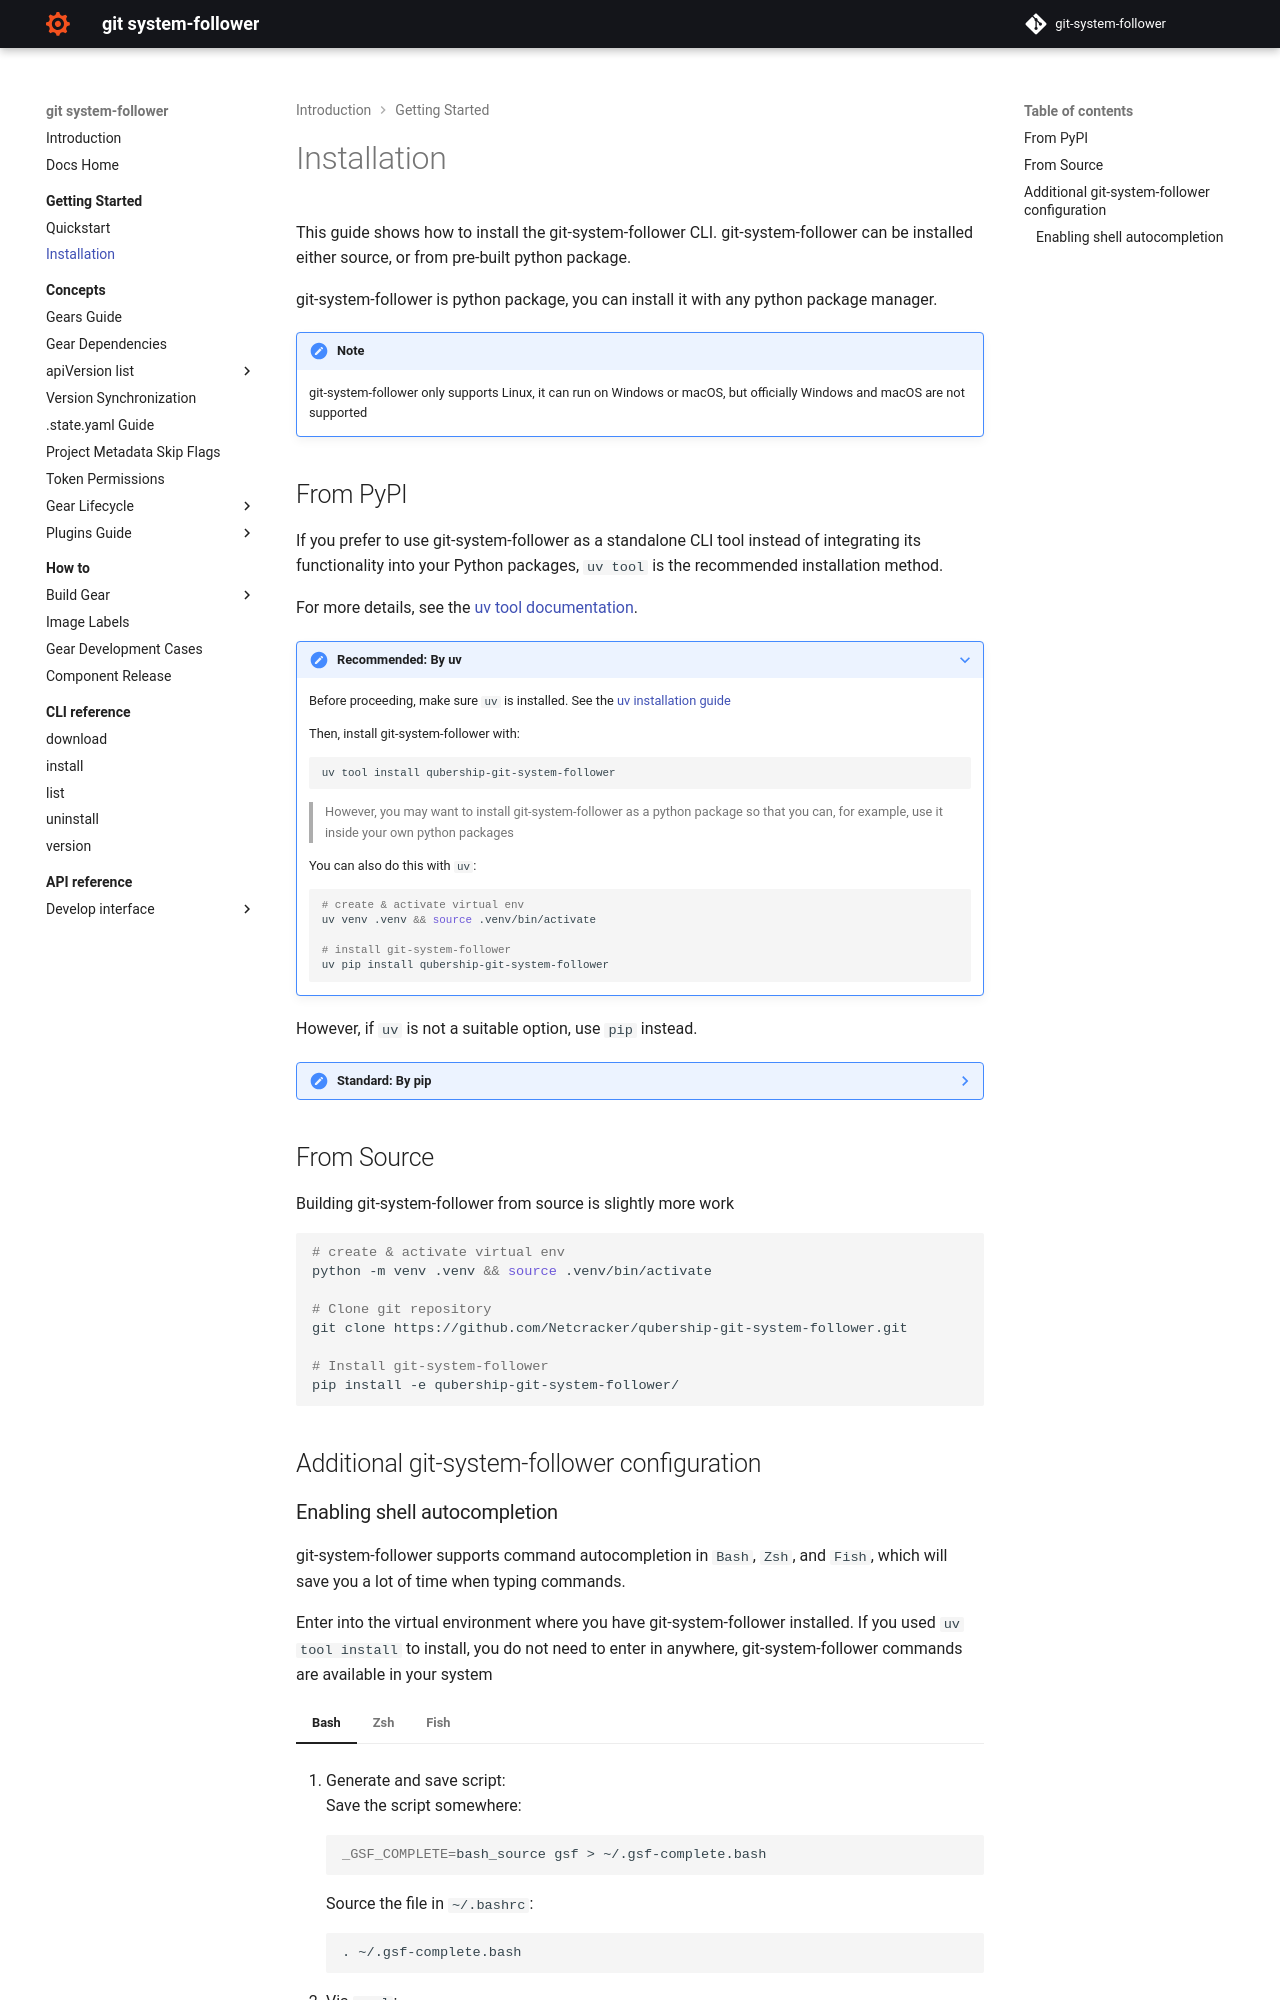

repository: Netcracker/qubership-git-system-follower · page: v0.6.27/getting_started/installation/index.html · generator: mkdocs

# Installation
This guide shows how to install the git-system-follower CLI. git-system-follower can be installed either source, or from pre-built python package.

git-system-follower is python package, you can install it with any python package manager.

!!! note
    git-system-follower only supports Linux, it can run on Windows or macOS, but officially Windows and macOS are not supported

## From PyPI
If you prefer to use git-system-follower as a standalone CLI tool instead of integrating its functionality into your Python packages, `uv tool` is the recommended installation method.

For more details, see the [uv tool documentation](https://docs.astral.sh/uv/concepts/tools/).

???+ note "Recommended: By uv"
    
    Before proceeding, make sure `uv` is installed. See the [uv installation guide](https://docs.astral.sh/uv/getting-started/installation/)

    Then, install git-system-follower with:
    ```bash
    uv tool install qubership-git-system-follower
    ```

    > However, you may want to install git-system-follower as a python package so that you can, for example, use it inside your own python packages

    You can also do this with `uv`:
    ```bash
    # create & activate virtual env
    uv venv .venv && source .venv/bin/activate

    # install git-system-follower
    uv pip install qubership-git-system-follower
    ```

However, if `uv` is not a suitable option, use `pip` instead.

??? note "Standard: By pip"
    ```bash
    # create & activate virtual env
    python -m venv .venv && source .venv/bin/activate 

    # Install git-system-follower
    pip install qubership-git-system-follower
    ```

## From Source
Building git-system-follower from source is slightly more work

```bash
# create & activate virtual env
python -m venv .venv && source .venv/bin/activate

# Clone git repository
git clone https://github.com/Netcracker/qubership-git-system-follower.git

# Install git-system-follower
pip install -e qubership-git-system-follower/
```

## Additional git-system-follower configuration
